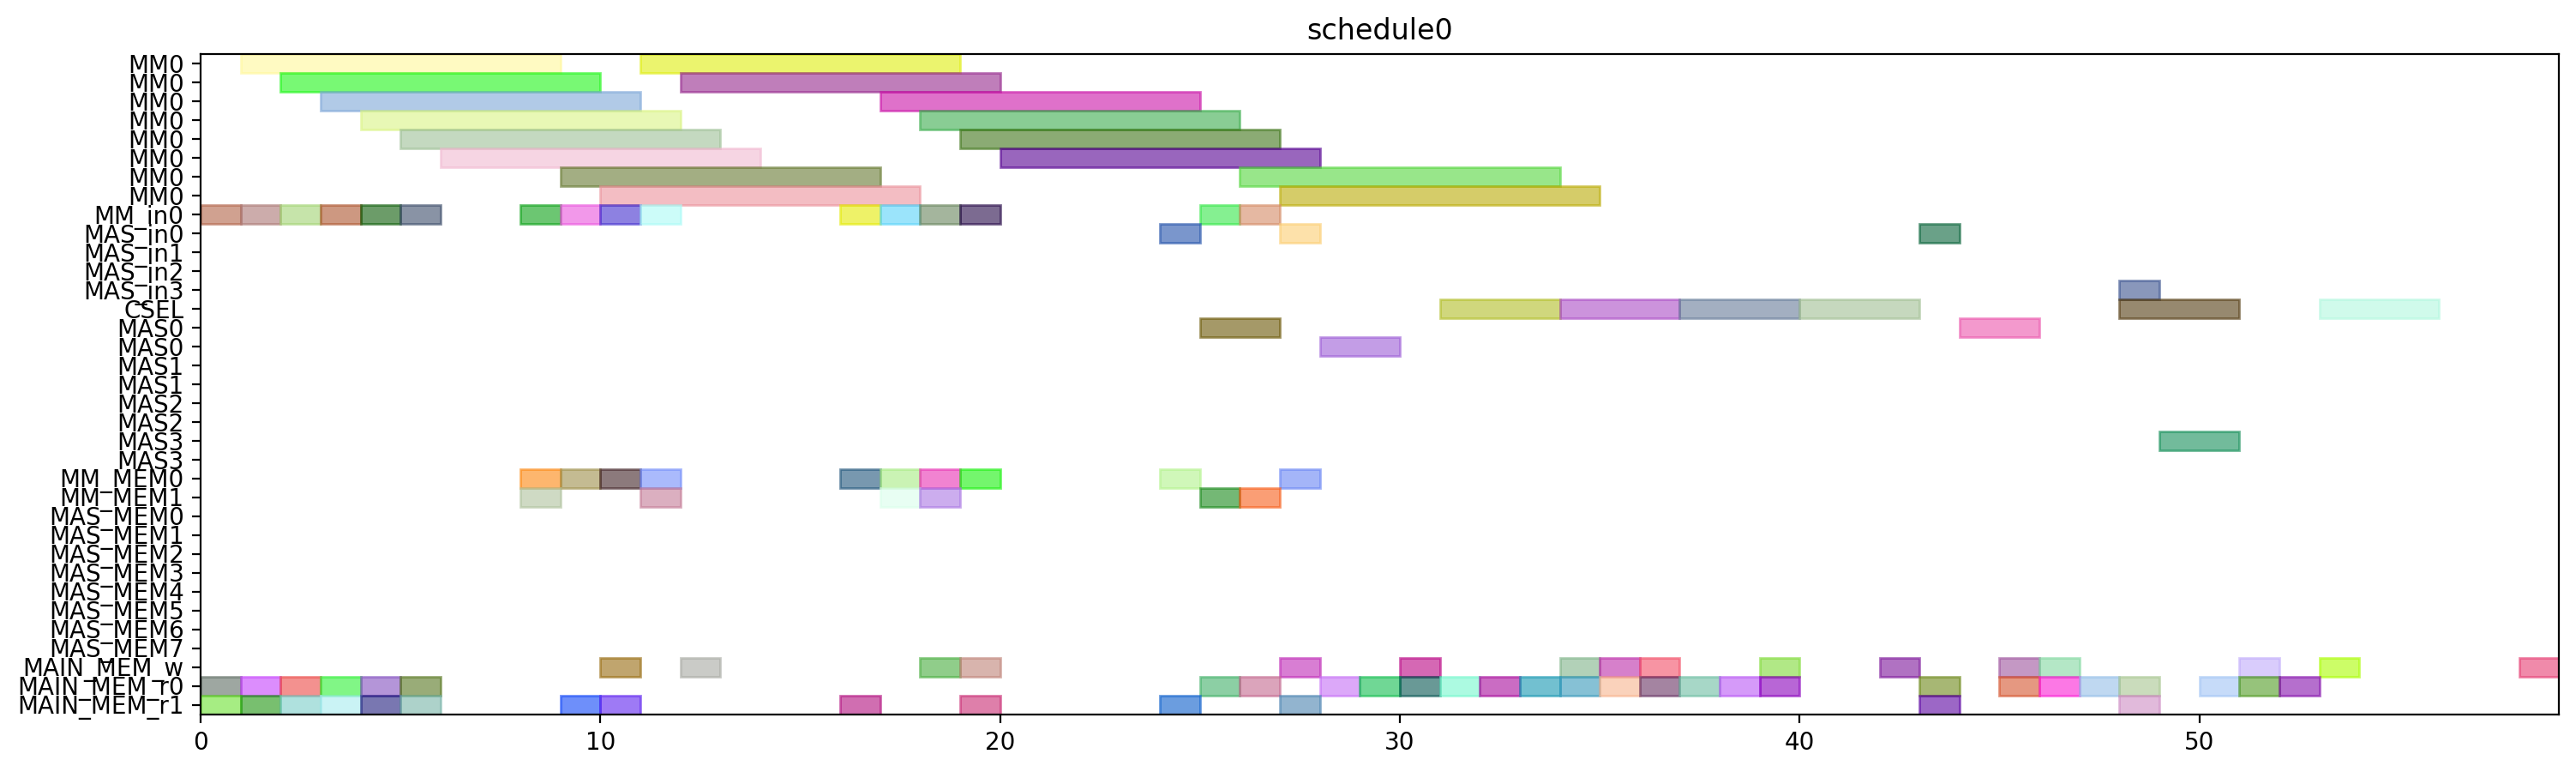

This figure's Python source:
from pyschedule import Scenario, solvers, plotters, alt


def solve():
	horizon = 120
	S = Scenario("schedule0", horizon=horizon)

	# resource
	MM = S.Resources('MM', num=1, size=8)
	MM_in = S.Resources('MM_in', num=1)
	MAS_in = S.Resources('MAS_in', num=4)
	CSEL = S.Resource('CSEL')
	MAS = S.Resources('MAS', num=4, size=2, periods=range(1, horizon))
	MM_MEM = S.Resources('MM_MEM', num=2)
	MAS_MEM = S.Resources('MAS_MEM', num=8)
	MAIN_MEM_w = S.Resource('MAIN_MEM_w', size=1)
	MAIN_MEM_r = S.Resources('MAIN_MEM_r', num=2)

	# result of previous scheduling

	# new tasks
	alpha0 = S.Task('alpha0', length=8, delay_cost=1)
	alpha0 += alt(MM)
	alpha0_in = S.Task('alpha0_in', length=1, delay_cost=1)
	alpha0_in += alt(MM_in)
	S += alpha0_in*MM_in[0]<=alpha0*MM[0]
	alpha0_mem0 = S.Task('alpha0_mem0', length=1, delay_cost=1)
	alpha0_mem0 += MAIN_MEM_r[0]
	S += alpha0_mem0 <= alpha0

	alpha0_mem1 = S.Task('alpha0_mem1', length=1, delay_cost=1)
	alpha0_mem1 += MAIN_MEM_r[1]
	S += alpha0_mem1 <= alpha0

	alpha1 = S.Task('alpha1', length=8, delay_cost=1)
	alpha1 += alt(MM)
	alpha1_in = S.Task('alpha1_in', length=1, delay_cost=1)
	alpha1_in += alt(MM_in)
	S += alpha1_in*MM_in[0]<=alpha1*MM[0]
	alpha1_mem0 = S.Task('alpha1_mem0', length=1, delay_cost=1)
	alpha1_mem0 += MAIN_MEM_r[0]
	S += alpha1_mem0 <= alpha1

	alpha1_mem1 = S.Task('alpha1_mem1', length=1, delay_cost=1)
	alpha1_mem1 += MAIN_MEM_r[1]
	S += alpha1_mem1 <= alpha1

	xit2N0 = S.Task('xit2N0', length=8, delay_cost=1)
	xit2N0 += alt(MM)
	xit2N0_in = S.Task('xit2N0_in', length=1, delay_cost=1)
	xit2N0_in += alt(MM_in)
	S += xit2N0_in*MM_in[0]<=xit2N0*MM[0]
	S += 0<xit2N0

	xit2N0_w = S.Task('xit2N0_w', length=1, delay_cost=1)
	xit2N0_w += alt(MAIN_MEM_w)
	S += xit2N0 <= xit2N0_w

	xit2N0_mem0 = S.Task('xit2N0_mem0', length=1, delay_cost=1)
	xit2N0_mem0 += MAIN_MEM_r[0]
	S += xit2N0_mem0 <= xit2N0

	xit2N0_mem1 = S.Task('xit2N0_mem1', length=1, delay_cost=1)
	xit2N0_mem1 += MAIN_MEM_r[1]
	S += xit2N0_mem1 <= xit2N0

	xit2N1 = S.Task('xit2N1', length=8, delay_cost=1)
	xit2N1 += alt(MM)
	xit2N1_in = S.Task('xit2N1_in', length=1, delay_cost=1)
	xit2N1_in += alt(MM_in)
	S += xit2N1_in*MM_in[0]<=xit2N1*MM[0]
	S += 0<xit2N1

	xit2N1_w = S.Task('xit2N1_w', length=1, delay_cost=1)
	xit2N1_w += alt(MAIN_MEM_w)
	S += xit2N1 <= xit2N1_w

	xit2N1_mem0 = S.Task('xit2N1_mem0', length=1, delay_cost=1)
	xit2N1_mem0 += MAIN_MEM_r[0]
	S += xit2N1_mem0 <= xit2N1

	xit2N1_mem1 = S.Task('xit2N1_mem1', length=1, delay_cost=1)
	xit2N1_mem1 += MAIN_MEM_r[1]
	S += xit2N1_mem1 <= xit2N1

	t30 = S.Task('t30', length=8, delay_cost=1)
	t30 += alt(MM)
	t30_in = S.Task('t30_in', length=1, delay_cost=1)
	t30_in += alt(MM_in)
	S += t30_in*MM_in[0]<=t30*MM[0]
	t30_mem0 = S.Task('t30_mem0', length=1, delay_cost=1)
	t30_mem0 += MAIN_MEM_r[0]
	S += t30_mem0 <= t30

	t30_mem1 = S.Task('t30_mem1', length=1, delay_cost=1)
	t30_mem1 += MAIN_MEM_r[1]
	S += t30_mem1 <= t30

	t31 = S.Task('t31', length=8, delay_cost=1)
	t31 += alt(MM)
	t31_in = S.Task('t31_in', length=1, delay_cost=1)
	t31_in += alt(MM_in)
	S += t31_in*MM_in[0]<=t31*MM[0]
	t31_mem0 = S.Task('t31_mem0', length=1, delay_cost=1)
	t31_mem0 += MAIN_MEM_r[0]
	S += t31_mem0 <= t31

	t31_mem1 = S.Task('t31_mem1', length=1, delay_cost=1)
	t31_mem1 += MAIN_MEM_r[1]
	S += t31_mem1 <= t31

	alphaD0 = S.Task('alphaD0', length=8, delay_cost=1)
	alphaD0 += alt(MM)
	alphaD0_in = S.Task('alphaD0_in', length=1, delay_cost=1)
	alphaD0_in += alt(MM_in)
	S += alphaD0_in*MM_in[0]<=alphaD0*MM[0]
	S += 0<alphaD0

	alphaD0_w = S.Task('alphaD0_w', length=1, delay_cost=1)
	alphaD0_w += alt(MAIN_MEM_w)
	S += alphaD0 <= alphaD0_w

	alphaD0_mem0 = S.Task('alphaD0_mem0', length=1, delay_cost=1)
	alphaD0_mem0 += alt(MM_MEM)
	S += (alpha0*MM[0])-1 < alphaD0_mem0*MM_MEM[0]
	S += alphaD0_mem0 <= alphaD0

	alphaD0_mem1 = S.Task('alphaD0_mem1', length=1, delay_cost=1)
	alphaD0_mem1 += MAIN_MEM_r[1]
	S += alphaD0_mem1 <= alphaD0

	alphaD1 = S.Task('alphaD1', length=8, delay_cost=1)
	alphaD1 += alt(MM)
	alphaD1_in = S.Task('alphaD1_in', length=1, delay_cost=1)
	alphaD1_in += alt(MM_in)
	S += alphaD1_in*MM_in[0]<=alphaD1*MM[0]
	S += 0<alphaD1

	alphaD1_w = S.Task('alphaD1_w', length=1, delay_cost=1)
	alphaD1_w += alt(MAIN_MEM_w)
	S += alphaD1 <= alphaD1_w

	alphaD1_mem0 = S.Task('alphaD1_mem0', length=1, delay_cost=1)
	alphaD1_mem0 += alt(MM_MEM)
	S += (alpha1*MM[0])-1 < alphaD1_mem0*MM_MEM[0]
	S += alphaD1_mem0 <= alphaD1

	alphaD1_mem1 = S.Task('alphaD1_mem1', length=1, delay_cost=1)
	alphaD1_mem1 += MAIN_MEM_r[1]
	S += alphaD1_mem1 <= alphaD1

	alpha20 = S.Task('alpha20', length=8, delay_cost=1)
	alpha20 += alt(MM)
	alpha20_in = S.Task('alpha20_in', length=1, delay_cost=1)
	alpha20_in += alt(MM_in)
	S += alpha20_in*MM_in[0]<=alpha20*MM[0]
	alpha20_mem0 = S.Task('alpha20_mem0', length=1, delay_cost=1)
	alpha20_mem0 += alt(MM_MEM)
	S += (alpha0*MM[0])-1 < alpha20_mem0*MM_MEM[0]
	S += alpha20_mem0 <= alpha20

	alpha20_mem1 = S.Task('alpha20_mem1', length=1, delay_cost=1)
	alpha20_mem1 += alt(MM_MEM)
	S += (alpha0*MM[0])-1 < alpha20_mem1*MM_MEM[1]
	S += alpha20_mem1 <= alpha20

	alpha21 = S.Task('alpha21', length=8, delay_cost=1)
	alpha21 += alt(MM)
	alpha21_in = S.Task('alpha21_in', length=1, delay_cost=1)
	alpha21_in += alt(MM_in)
	S += alpha21_in*MM_in[0]<=alpha21*MM[0]
	alpha21_mem0 = S.Task('alpha21_mem0', length=1, delay_cost=1)
	alpha21_mem0 += alt(MM_MEM)
	S += (alpha1*MM[0])-1 < alpha21_mem0*MM_MEM[0]
	S += alpha21_mem0 <= alpha21

	alpha21_mem1 = S.Task('alpha21_mem1', length=1, delay_cost=1)
	alpha21_mem1 += alt(MM_MEM)
	S += (alpha1*MM[0])-1 < alpha21_mem1*MM_MEM[1]
	S += alpha21_mem1 <= alpha21

	alpha2V0 = S.Task('alpha2V0', length=8, delay_cost=1)
	alpha2V0 += alt(MM)
	alpha2V0_in = S.Task('alpha2V0_in', length=1, delay_cost=1)
	alpha2V0_in += alt(MM_in)
	S += alpha2V0_in*MM_in[0]<=alpha2V0*MM[0]
	alpha2V0_mem0 = S.Task('alpha2V0_mem0', length=1, delay_cost=1)
	alpha2V0_mem0 += alt(MM_MEM)
	S += (alpha20*MM[0])-1 < alpha2V0_mem0*MM_MEM[0]
	S += alpha2V0_mem0 <= alpha2V0

	alpha2V0_mem1 = S.Task('alpha2V0_mem1', length=1, delay_cost=1)
	alpha2V0_mem1 += MAIN_MEM_r[1]
	S += alpha2V0_mem1 <= alpha2V0

	alpha2V1 = S.Task('alpha2V1', length=8, delay_cost=1)
	alpha2V1 += alt(MM)
	alpha2V1_in = S.Task('alpha2V1_in', length=1, delay_cost=1)
	alpha2V1_in += alt(MM_in)
	S += alpha2V1_in*MM_in[0]<=alpha2V1*MM[0]
	alpha2V1_mem0 = S.Task('alpha2V1_mem0', length=1, delay_cost=1)
	alpha2V1_mem0 += alt(MM_MEM)
	S += (alpha21*MM[0])-1 < alpha2V1_mem0*MM_MEM[0]
	S += alpha2V1_mem0 <= alpha2V1

	alpha2V1_mem1 = S.Task('alpha2V1_mem1', length=1, delay_cost=1)
	alpha2V1_mem1 += MAIN_MEM_r[1]
	S += alpha2V1_mem1 <= alpha2V1

	t3alphaD0 = S.Task('t3alphaD0', length=8, delay_cost=1)
	t3alphaD0 += alt(MM)
	t3alphaD0_in = S.Task('t3alphaD0_in', length=1, delay_cost=1)
	t3alphaD0_in += alt(MM_in)
	S += t3alphaD0_in*MM_in[0]<=t3alphaD0*MM[0]
	t3alphaD0_mem0 = S.Task('t3alphaD0_mem0', length=1, delay_cost=1)
	t3alphaD0_mem0 += alt(MM_MEM)
	S += (t30*MM[0])-1 < t3alphaD0_mem0*MM_MEM[0]
	S += t3alphaD0_mem0 <= t3alphaD0

	t3alphaD0_mem1 = S.Task('t3alphaD0_mem1', length=1, delay_cost=1)
	t3alphaD0_mem1 += alt(MM_MEM)
	S += (alphaD0*MM[0])-1 < t3alphaD0_mem1*MM_MEM[1]
	S += t3alphaD0_mem1 <= t3alphaD0

	t3alphaD1 = S.Task('t3alphaD1', length=8, delay_cost=1)
	t3alphaD1 += alt(MM)
	t3alphaD1_in = S.Task('t3alphaD1_in', length=1, delay_cost=1)
	t3alphaD1_in += alt(MM_in)
	S += t3alphaD1_in*MM_in[0]<=t3alphaD1*MM[0]
	t3alphaD1_mem0 = S.Task('t3alphaD1_mem0', length=1, delay_cost=1)
	t3alphaD1_mem0 += alt(MM_MEM)
	S += (t31*MM[0])-1 < t3alphaD1_mem0*MM_MEM[0]
	S += t3alphaD1_mem0 <= t3alphaD1

	t3alphaD1_mem1 = S.Task('t3alphaD1_mem1', length=1, delay_cost=1)
	t3alphaD1_mem1 += alt(MM_MEM)
	S += (alphaD1*MM[0])-1 < t3alphaD1_mem1*MM_MEM[1]
	S += t3alphaD1_mem1 <= t3alphaD1

	y20 = S.Task('y20', length=8, delay_cost=1)
	y20 += alt(MM)
	y20_in = S.Task('y20_in', length=1, delay_cost=1)
	y20_in += alt(MM_in)
	S += y20_in*MM_in[0]<=y20*MM[0]
	S += 0<y20

	y20_w = S.Task('y20_w', length=1, delay_cost=1)
	y20_w += alt(MAIN_MEM_w)
	S += y20 <= y20_w

	y20_mem0 = S.Task('y20_mem0', length=1, delay_cost=1)
	y20_mem0 += MAIN_MEM_r[0]
	S += y20_mem0 <= y20

	y20_mem1 = S.Task('y20_mem1', length=1, delay_cost=1)
	y20_mem1 += alt(MM_MEM)
	S += (t3alphaD0*MM[0])-1 < y20_mem1*MM_MEM[1]
	S += y20_mem1 <= y20

	y21 = S.Task('y21', length=8, delay_cost=1)
	y21 += alt(MM)
	y21_in = S.Task('y21_in', length=1, delay_cost=1)
	y21_in += alt(MM_in)
	S += y21_in*MM_in[0]<=y21*MM[0]
	S += 0<y21

	y21_w = S.Task('y21_w', length=1, delay_cost=1)
	y21_w += alt(MAIN_MEM_w)
	S += y21 <= y21_w

	y21_mem0 = S.Task('y21_mem0', length=1, delay_cost=1)
	y21_mem0 += MAIN_MEM_r[0]
	S += y21_mem0 <= y21

	y21_mem1 = S.Task('y21_mem1', length=1, delay_cost=1)
	y21_mem1 += alt(MM_MEM)
	S += (t3alphaD1*MM[0])-1 < y21_mem1*MM_MEM[1]
	S += y21_mem1 <= y21

	alpha2V_U0 = S.Task('alpha2V_U0', length=2, delay_cost=1)
	alpha2V_U0 += alt(MAS)
	alpha2V_U0_in = S.Task('alpha2V_U0_in', length=1, delay_cost=1)
	alpha2V_U0_in += alt(MAS_in)
	S += alpha2V_U0_in*MAS_in[0]<=alpha2V_U0*MAS[0]

	S += alpha2V_U0_in*MAS_in[1]<=alpha2V_U0*MAS[1]

	S += alpha2V_U0_in*MAS_in[2]<=alpha2V_U0*MAS[2]

	S += alpha2V_U0_in*MAS_in[3]<=alpha2V_U0*MAS[3]

	S += 0<alpha2V_U0

	alpha2V_U0_w = S.Task('alpha2V_U0_w', length=1, delay_cost=1)
	alpha2V_U0_w += alt(MAIN_MEM_w)
	S += alpha2V_U0 <= alpha2V_U0_w

	alpha2V_U0_mem0 = S.Task('alpha2V_U0_mem0', length=1, delay_cost=1)
	alpha2V_U0_mem0 += alt(MM_MEM)
	S += (alpha2V0*MM[0])-1 < alpha2V_U0_mem0*MM_MEM[0]
	S += alpha2V_U0_mem0 <= alpha2V_U0

	alpha2V_U0_mem1 = S.Task('alpha2V_U0_mem1', length=1, delay_cost=1)
	alpha2V_U0_mem1 += MAIN_MEM_r[1]
	S += alpha2V_U0_mem1 <= alpha2V_U0

	alpha2V_U1 = S.Task('alpha2V_U1', length=2, delay_cost=1)
	alpha2V_U1 += alt(MAS)
	alpha2V_U1_in = S.Task('alpha2V_U1_in', length=1, delay_cost=1)
	alpha2V_U1_in += alt(MAS_in)
	S += alpha2V_U1_in*MAS_in[0]<=alpha2V_U1*MAS[0]

	S += alpha2V_U1_in*MAS_in[1]<=alpha2V_U1*MAS[1]

	S += alpha2V_U1_in*MAS_in[2]<=alpha2V_U1*MAS[2]

	S += alpha2V_U1_in*MAS_in[3]<=alpha2V_U1*MAS[3]

	S += 0<alpha2V_U1

	alpha2V_U1_w = S.Task('alpha2V_U1_w', length=1, delay_cost=1)
	alpha2V_U1_w += alt(MAIN_MEM_w)
	S += alpha2V_U1 <= alpha2V_U1_w

	alpha2V_U1_mem0 = S.Task('alpha2V_U1_mem0', length=1, delay_cost=1)
	alpha2V_U1_mem0 += alt(MM_MEM)
	S += (alpha2V1*MM[0])-1 < alpha2V_U1_mem0*MM_MEM[0]
	S += alpha2V_U1_mem0 <= alpha2V_U1

	alpha2V_U1_mem1 = S.Task('alpha2V_U1_mem1', length=1, delay_cost=1)
	alpha2V_U1_mem1 += MAIN_MEM_r[1]
	S += alpha2V_U1_mem1 <= alpha2V_U1

	X0 = S.Task('X0', length=3, delay_cost=1)
	X0 += alt(CSEL)

	X0_w = S.Task('X0_w', length=1, delay_cost=1)
	X0_w += alt(MAIN_MEM_w)
	S += X0+2 <= X0_w

	X0_mem0 = S.Task('X0_mem0', length=1, delay_cost=1)
	X0_mem0 += MAIN_MEM_r[0]
	S += alpha2V_U0_w < X0_mem0
	S += X0_mem0+ 2 <= X0

	X0_mem1 = S.Task('X0_mem1', length=1, delay_cost=1)
	X0_mem1 += MAIN_MEM_r[0]
	S += xit2N0_w < X0_mem1
	S += X0_mem1+ 1 <= X0

	X0_mem2 = S.Task('X0_mem2', length=1, delay_cost=1)
	X0_mem2 += MAIN_MEM_r[0]
	S += X0_mem2+ 0 <= X0

	X1 = S.Task('X1', length=3, delay_cost=1)
	X1 += alt(CSEL)

	X1_w = S.Task('X1_w', length=1, delay_cost=1)
	X1_w += alt(MAIN_MEM_w)
	S += X1+2 <= X1_w

	X1_mem0 = S.Task('X1_mem0', length=1, delay_cost=1)
	X1_mem0 += MAIN_MEM_r[0]
	S += alpha2V_U1_w < X1_mem0
	S += X1_mem0+ 2 <= X1

	X1_mem1 = S.Task('X1_mem1', length=1, delay_cost=1)
	X1_mem1 += MAIN_MEM_r[0]
	S += xit2N1_w < X1_mem1
	S += X1_mem1+ 1 <= X1

	X1_mem2 = S.Task('X1_mem2', length=1, delay_cost=1)
	X1_mem2 += MAIN_MEM_r[0]
	S += X1_mem2+ 0 <= X1

	y0 = S.Task('y0', length=3, delay_cost=1)
	y0 += alt(CSEL)

	y0_w = S.Task('y0_w', length=1, delay_cost=1)
	y0_w += alt(MAIN_MEM_w)
	S += y0+2 <= y0_w

	y0_mem0 = S.Task('y0_mem0', length=1, delay_cost=1)
	y0_mem0 += MAIN_MEM_r[0]
	S += alpha2V_U0_w < y0_mem0
	S += y0_mem0+ 2 <= y0

	y0_mem1 = S.Task('y0_mem1', length=1, delay_cost=1)
	y0_mem1 += MAIN_MEM_r[0]
	S += y20_w < y0_mem1
	S += y0_mem1+ 1 <= y0

	y0_mem2 = S.Task('y0_mem2', length=1, delay_cost=1)
	y0_mem2 += MAIN_MEM_r[0]
	S += alphaD0_w < y0_mem2
	S += y0_mem2+ 0 <= y0

	y1 = S.Task('y1', length=3, delay_cost=1)
	y1 += alt(CSEL)

	y1_w = S.Task('y1_w', length=1, delay_cost=1)
	y1_w += alt(MAIN_MEM_w)
	S += y1+2 <= y1_w

	y1_mem0 = S.Task('y1_mem0', length=1, delay_cost=1)
	y1_mem0 += MAIN_MEM_r[0]
	S += alpha2V_U1_w < y1_mem0
	S += y1_mem0+ 2 <= y1

	y1_mem1 = S.Task('y1_mem1', length=1, delay_cost=1)
	y1_mem1 += MAIN_MEM_r[0]
	S += y21_w < y1_mem1
	S += y1_mem1+ 1 <= y1

	y1_mem2 = S.Task('y1_mem2', length=1, delay_cost=1)
	y1_mem2 += MAIN_MEM_r[0]
	S += alphaD1_w < y1_mem2
	S += y1_mem2+ 0 <= y1

	y_alt0 = S.Task('y_alt0', length=2, delay_cost=1)
	y_alt0 += alt(MAS)
	y_alt0_in = S.Task('y_alt0_in', length=1, delay_cost=1)
	y_alt0_in += alt(MAS_in)
	S += y_alt0_in*MAS_in[0]<=y_alt0*MAS[0]

	S += y_alt0_in*MAS_in[1]<=y_alt0*MAS[1]

	S += y_alt0_in*MAS_in[2]<=y_alt0*MAS[2]

	S += y_alt0_in*MAS_in[3]<=y_alt0*MAS[3]

	S += 0<y_alt0

	y_alt0_w = S.Task('y_alt0_w', length=1, delay_cost=1)
	y_alt0_w += alt(MAIN_MEM_w)
	S += y_alt0 <= y_alt0_w

	y_alt0_mem0 = S.Task('y_alt0_mem0', length=1, delay_cost=1)
	y_alt0_mem0 += MAIN_MEM_r[0]
	S += y_alt0_mem0 <= y_alt0

	y_alt0_mem1 = S.Task('y_alt0_mem1', length=1, delay_cost=1)
	y_alt0_mem1 += MAIN_MEM_r[1]
	S += y0_w < y_alt0_mem1
	S += y_alt0_mem1 <= y_alt0

	y_alt1 = S.Task('y_alt1', length=2, delay_cost=1)
	y_alt1 += alt(MAS)
	y_alt1_in = S.Task('y_alt1_in', length=1, delay_cost=1)
	y_alt1_in += alt(MAS_in)
	S += y_alt1_in*MAS_in[0]<=y_alt1*MAS[0]

	S += y_alt1_in*MAS_in[1]<=y_alt1*MAS[1]

	S += y_alt1_in*MAS_in[2]<=y_alt1*MAS[2]

	S += y_alt1_in*MAS_in[3]<=y_alt1*MAS[3]

	S += 0<y_alt1

	y_alt1_w = S.Task('y_alt1_w', length=1, delay_cost=1)
	y_alt1_w += alt(MAIN_MEM_w)
	S += y_alt1 <= y_alt1_w

	y_alt1_mem0 = S.Task('y_alt1_mem0', length=1, delay_cost=1)
	y_alt1_mem0 += MAIN_MEM_r[0]
	S += y_alt1_mem0 <= y_alt1

	y_alt1_mem1 = S.Task('y_alt1_mem1', length=1, delay_cost=1)
	y_alt1_mem1 += MAIN_MEM_r[1]
	S += y1_w < y_alt1_mem1
	S += y_alt1_mem1 <= y_alt1

	Y0 = S.Task('Y0', length=3, delay_cost=1)
	Y0 += alt(CSEL)

	Y0_w = S.Task('Y0_w', length=1, delay_cost=1)
	Y0_w += alt(MAIN_MEM_w)
	S += Y0+2 <= Y0_w

	Y0_mem0 = S.Task('Y0_mem0', length=1, delay_cost=1)
	Y0_mem0 += MAIN_MEM_r[0]
	S += Y0_mem0+ 2 <= Y0

	Y0_mem1 = S.Task('Y0_mem1', length=1, delay_cost=1)
	Y0_mem1 += MAIN_MEM_r[0]
	S += y0_w < Y0_mem1
	S += Y0_mem1+ 1 <= Y0

	Y0_mem2 = S.Task('Y0_mem2', length=1, delay_cost=1)
	Y0_mem2 += MAIN_MEM_r[0]
	S += y_alt0_w < Y0_mem2
	S += Y0_mem2+ 0 <= Y0

	Y1 = S.Task('Y1', length=3, delay_cost=1)
	Y1 += alt(CSEL)

	Y1_w = S.Task('Y1_w', length=1, delay_cost=1)
	Y1_w += alt(MAIN_MEM_w)
	S += Y1+2 <= Y1_w

	Y1_mem0 = S.Task('Y1_mem0', length=1, delay_cost=1)
	Y1_mem0 += MAIN_MEM_r[0]
	S += Y1_mem0+ 2 <= Y1

	Y1_mem1 = S.Task('Y1_mem1', length=1, delay_cost=1)
	Y1_mem1 += MAIN_MEM_r[0]
	S += y1_w < Y1_mem1
	S += Y1_mem1+ 1 <= Y1

	Y1_mem2 = S.Task('Y1_mem2', length=1, delay_cost=1)
	Y1_mem2 += MAIN_MEM_r[0]
	S += y_alt1_w < Y1_mem2
	S += Y1_mem2+ 0 <= Y1

	solvers.mip.solve(S,msg=1,kind='CPLEX',ratio_gap=1.01)

	solution = [['hoge']*len(S.solution()[1]) for i in range(len(S.solution()))]
	for i in range(len(S.solution())):
		for j in range(len(S.solution()[i])):
			solution[i][j]=str(S.solution()[i][j])
	print(solution)

	cycles = int(solution[-1][3])

	pic_file_name = "/home/mfukuda/ABE/multiRAM_multiMAS_16mux/scheduling_result/stage8MM1_stage2MAS4/2xSSWU_AFTER_EXP/schedule0.png"
	if(S.solution() != []):
		plotters.matplotlib.plot(S,img_filename=pic_file_name, show_task_labels=False, fig_size=(cycles*0.25+3, 5))

	return solution
